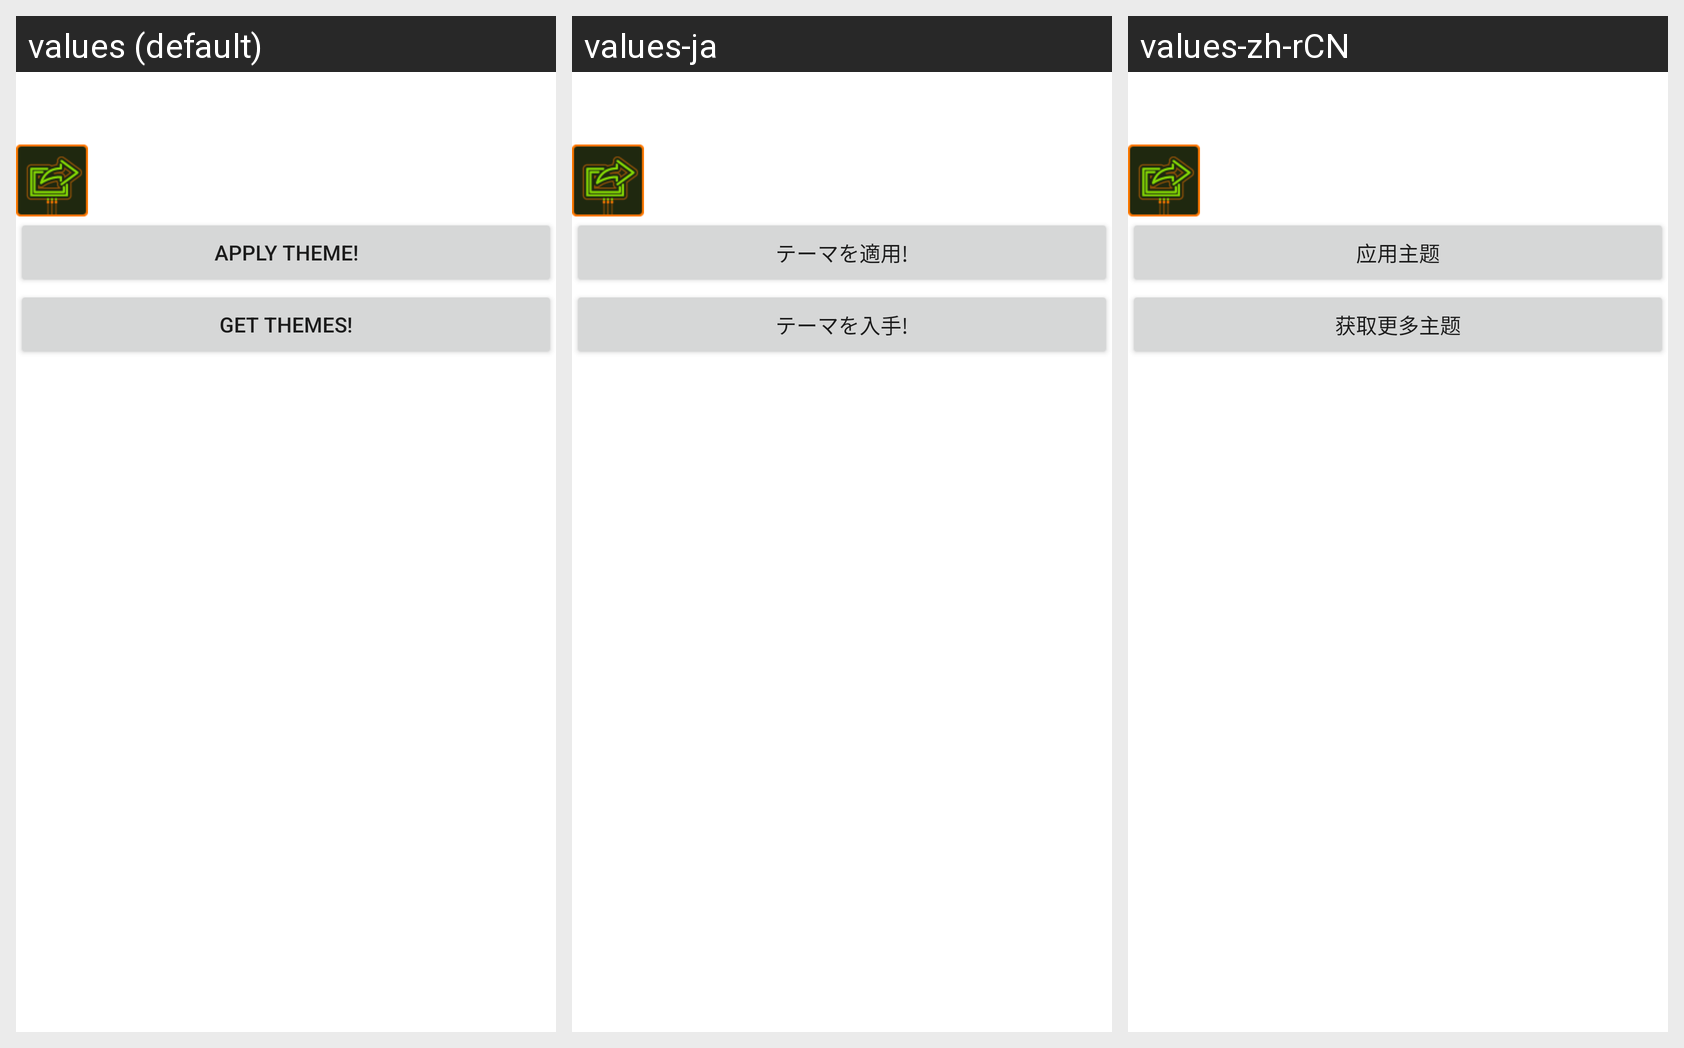

Strings drawn on this Android screen and how each of the app's shown locales translates them:
Android screen res/layout/theme_preview.xml rendered under 3 locales, left to right: values (default), values-ja, values-zh-rCN. Device: Nexus 5 (rendered at 1080×1920; each locale shown at half size, 540×960, under a caption strip naming it); theme Theme.MaterialComponents.DayNight.NoActionBar.
Strings drawn on this screen, with the default value and each locale's value (text and hints the layout hard-codes, and strings that could not be matched under every locale, appear in the picture but are not listed):

pref_themes_apply_theme
  values: Apply theme!
  values-ja: テーマを適用!
  values-zh-rCN: 应用主题

pref_themes_get_themes
  values: Get themes!
  values-ja: テーマを入手!
  values-zh-rCN: 获取更多主题
